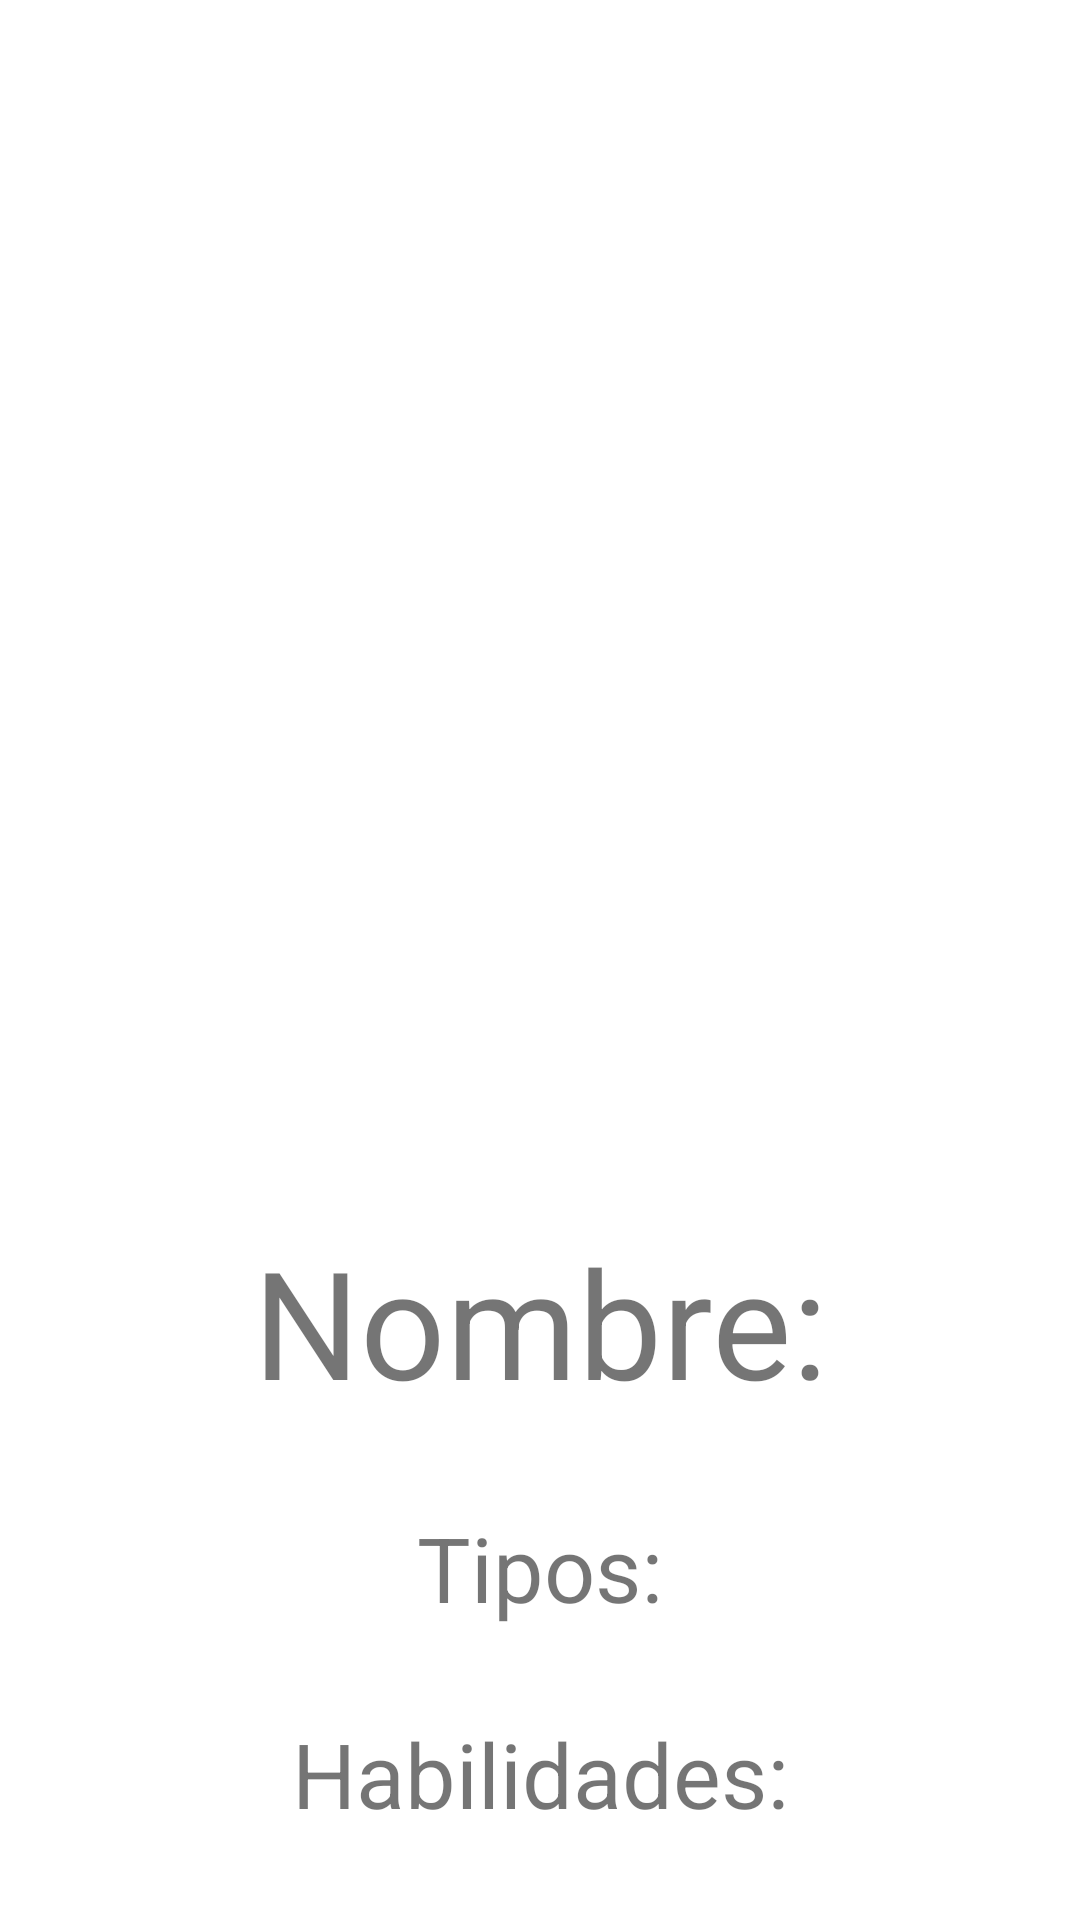

This screen was rendered from an Android layout file. Write that file and the resources it references.
<!-- AndroidManifest.xml: application theme Theme.RetrofitPokemon -->
<!-- res/layout/fragment_detalle_pokemon.xml -->
<?xml version="1.0" encoding="utf-8"?>
<androidx.constraintlayout.widget.ConstraintLayout xmlns:android="http://schemas.android.com/apk/res/android"
    xmlns:app="http://schemas.android.com/apk/res-auto"
    android:layout_width="match_parent"
    android:layout_height="match_parent">

    <TextView
        android:id="@+id/labelFoto"
        android:layout_width="match_parent"
        android:layout_height="350dp"
        app:layout_constraintBottom_toTopOf="@+id/textViewNombre"
        app:layout_constraintEnd_toEndOf="parent"
        app:layout_constraintStart_toStartOf="parent"
        app:layout_constraintTop_toTopOf="parent" />

    <TextView
        android:id="@+id/textViewNombre"
        android:layout_width="wrap_content"
        android:layout_height="wrap_content"
        android:textSize="50sp"
        android:text="@string/nombre"
        app:layout_constraintBottom_toTopOf="@+id/textViewTipos"
        app:layout_constraintEnd_toEndOf="parent"
        app:layout_constraintStart_toStartOf="parent"
        app:layout_constraintTop_toBottomOf="@+id/labelFoto" />

    <TextView
        android:id="@+id/textViewTipos"
        android:layout_width="wrap_content"
        android:layout_height="wrap_content"
        android:textSize="30sp"
        android:text="@string/tipos"
        app:layout_constraintBottom_toTopOf="@+id/textViewHabilidades"
        app:layout_constraintEnd_toEndOf="parent"
        app:layout_constraintStart_toStartOf="parent"
        app:layout_constraintTop_toBottomOf="@+id/textViewNombre" />

    <TextView
        android:id="@+id/textViewHabilidades"
        android:layout_width="wrap_content"
        android:layout_height="wrap_content"
        android:textSize="30sp"
        android:text="@string/habilidades"
        app:layout_constraintBottom_toBottomOf="parent"
        app:layout_constraintEnd_toEndOf="parent"
        app:layout_constraintStart_toStartOf="parent"
        app:layout_constraintTop_toBottomOf="@+id/textViewTipos" />


</androidx.constraintlayout.widget.ConstraintLayout>
<!-- resources referenced by this layout -->
<resources>
  <string name="habilidades">Habilidades:</string>
  <string name="nombre">Nombre:</string>
  <string name="tipos">Tipos:</string>
  <style name="Theme.RetrofitPokemon" parent="Theme.MaterialComponents.DayNight.DarkActionBar">
          
          <item name="colorPrimary">@color/purple_500</item>
          <item name="colorPrimaryVariant">@color/purple_700</item>
          <item name="colorOnPrimary">@color/white</item>
          <item name="colorSecondary">@color/teal_200</item>
      </style>
  <!-- not gathered from this repository: default colours our renderer supplied (Android Studio template values) -->
  <color name="purple_500">#FF6200EE</color>
  <color name="purple_700">#FF3700B3</color>
  <color name="teal_200">#FF03DAC5</color>
  <color name="white">#FFFFFFFF</color>
</resources>
